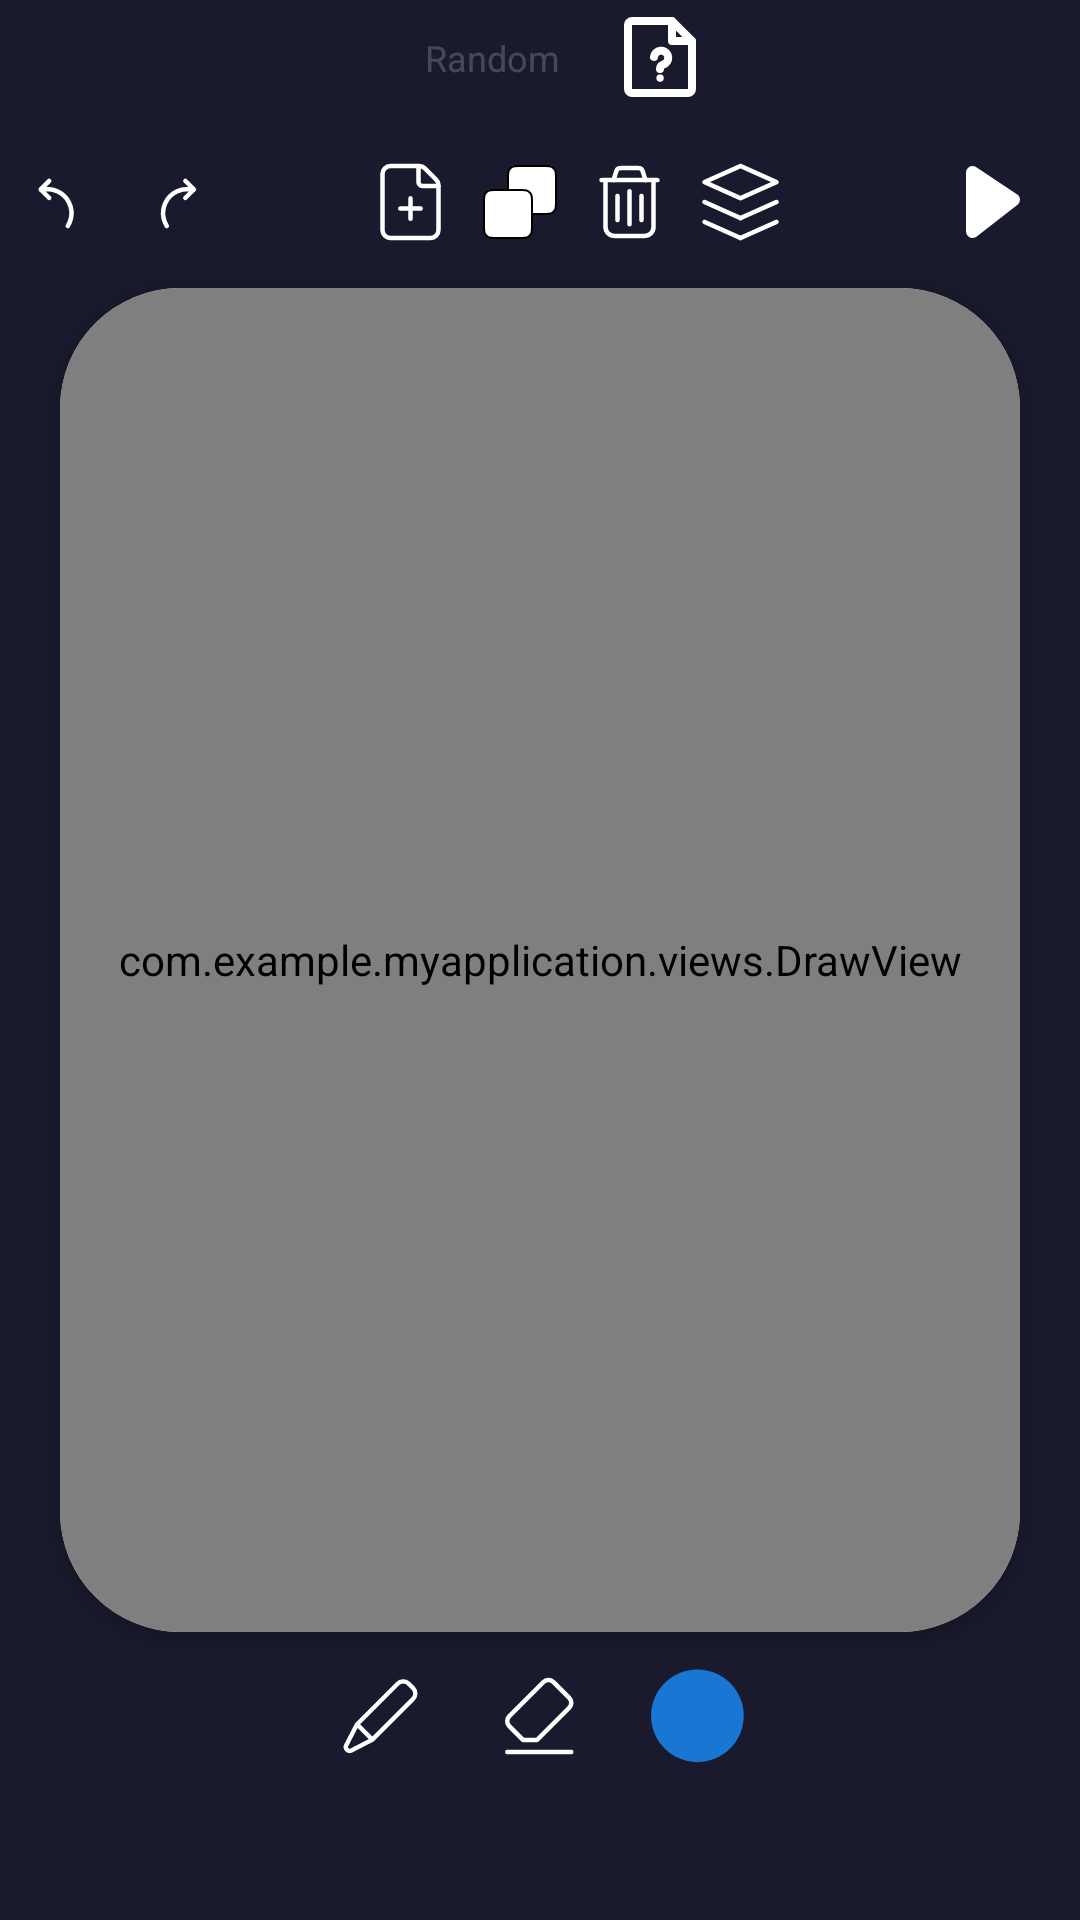

The Android layout XML behind this screen, and the referenced resources:
<!-- AndroidManifest.xml: application theme Theme.MyApplication -->
<!-- res/layout/activity_main.xml -->
<?xml version="1.0" encoding="utf-8"?>
<androidx.constraintlayout.widget.ConstraintLayout
    xmlns:android="http://schemas.android.com/apk/res/android"
    xmlns:app="http://schemas.android.com/apk/res-auto"
    android:background="@color/canvas_background"
    android:layout_width="match_parent"
    android:layout_height="match_parent">

    <androidx.cardview.widget.CardView
        android:id="@+id/cvDrawView"
        android:layout_width="match_parent"
        android:layout_height="0dp"
        app:layout_constraintHeight_percent="0.7"
        app:layout_constraintTop_toTopOf="parent"
        app:layout_constraintBottom_toBottomOf="parent"
        app:layout_constraintStart_toStartOf="parent"
        app:layout_constraintEnd_toEndOf="parent"
        android:layout_marginHorizontal="20dp"
        app:cardCornerRadius="40dp">

        <com.example.myapplication.views.DrawView
            android:id="@+id/drawView"
            android:background="@drawable/draw_background"
            android:layout_width="match_parent"
            android:layout_height="match_parent" />

    </androidx.cardview.widget.CardView>

    <LinearLayout
        app:layout_constraintBottom_toTopOf="@id/topButtonContainer"
        app:layout_constraintTop_toTopOf="parent"
        android:layout_width="match_parent"
        android:layout_height="0dp"
        app:layout_constraintHeight_percent="0.06"
        android:gravity="center"
        android:orientation="horizontal">

        <EditText
            android:id="@+id/inputNRandom"
            android:layout_width="80dp"
            android:layout_height="wrap_content"
            android:hint="@string/random"
            android:textSize="12sp"
            android:gravity="center"
            android:textColorHint="@color/colorHint"
            android:textColor="@color/colorBackground"
            android:background="@null"
            android:inputType="number" />

        <ImageButton
            android:id="@+id/buttonGenerate"
            android:layout_width="wrap_content"
            android:layout_height="wrap_content"
            android:src="@drawable/ic_random"
            android:background="@null"
            android:text="@string/generate_n_pages" />

    </LinearLayout>

    <LinearLayout
        android:id="@+id/topButtonContainer"
        android:layout_width="match_parent"
        android:layout_height="0dp"
        app:layout_constraintHeight_percent="0.09"
        android:orientation="horizontal"
        app:layout_constraintBottom_toTopOf="@id/cvDrawView"
        android:layout_gravity="top|center_horizontal"
        android:gravity="center_horizontal">

        
        <ImageButton
            android:id="@+id/undoButton"
            android:layout_width="30dp"
            android:layout_height="match_parent"
            android:src="@drawable/undo_selector"
            android:background="@null"
            android:layout_gravity="center_vertical"
            android:layout_marginHorizontal="5dp"
            android:contentDescription="@string/add_page" />

        
        <ImageButton
            android:id="@+id/redoButton"
            android:layout_width="30dp"
            android:layout_height="match_parent"
            android:layout_gravity="center_vertical"
            android:src="@drawable/redo_selector"
            android:background="@null"
            android:layout_marginHorizontal="5dp"
            android:contentDescription="@string/add_page" />

        <Space
            android:layout_width="0dp"
            android:layout_height="wrap_content"
            android:layout_weight="1" />

        
        <ImageButton
            android:id="@+id/addPageButton"
            android:layout_width="wrap_content"
            android:layout_height="match_parent"
            android:src="@drawable/ic_new_page"
            android:background="@null"
            android:layout_marginHorizontal="2dp"
            android:contentDescription="@string/add_page" />

        <ImageButton
            android:id="@+id/duplicatePageButton"
            android:layout_width="wrap_content"
            android:layout_height="match_parent"
            android:src="@drawable/ic_duplicate"
            android:layout_marginHorizontal="2dp"
            android:background="@null"
            android:contentDescription="@string/delete_page" />

        
        <ImageButton
            android:id="@+id/deletePageButton"
            android:layout_width="wrap_content"
            android:layout_height="match_parent"
            android:src="@drawable/ic_bin"
            android:layout_marginHorizontal="2dp"
            android:background="@null"
            android:contentDescription="@string/delete_page" />

        
        <ImageButton
            android:id="@+id/pageListButton"
            android:layout_width="wrap_content"
            android:layout_height="match_parent"
            android:src="@drawable/ic_all_pages"
            android:layout_marginStart="2dp"
            android:background="@null"
            android:contentDescription="@string/page_list" />


        <Space
            android:layout_width="0dp"
            android:layout_height="wrap_content"
            android:layout_weight="1" />

        <ImageButton
            android:id="@+id/playButton"
            android:layout_width="wrap_content"
            android:layout_height="match_parent"
            android:layout_gravity="center_vertical"
            android:src="@drawable/ic_play_enabled"
            android:background="@null"
            android:layout_marginHorizontal="20dp"
            android:contentDescription="@string/play" />
    </LinearLayout>

    <LinearLayout
        android:id="@+id/bottomButtonContainer"
        android:layout_width="match_parent"
        android:layout_height="wrap_content"
        android:orientation="horizontal"
        app:layout_constraintTop_toBottomOf="@id/cvDrawView"
        android:layout_gravity="top|center_horizontal"
        android:gravity="center_horizontal"
        android:padding="12dp">

        <ImageButton
            android:id="@+id/pencilButton"
            android:layout_width="wrap_content"
            android:layout_height="wrap_content"
            android:src="@drawable/ic_pencil_disabled"
            android:background="@null"
            android:layout_marginHorizontal="10dp"
            android:contentDescription="@string/add_page" />

        
        <ImageButton
            android:id="@+id/eraserButton"
            android:layout_width="wrap_content"
            android:layout_height="wrap_content"
            android:src="@drawable/ic_eraser_disabled"
            android:layout_marginHorizontal="10dp"
            android:background="@null"
            android:contentDescription="@string/delete_page" />

        <ImageButton
            android:id="@+id/colorButton"
            android:layout_width="wrap_content"
            android:layout_height="wrap_content"
            android:src="@drawable/ic_color"
            android:layout_marginHorizontal="10dp"
            android:background="@null"
            android:contentDescription="@string/select_color" />

    </LinearLayout>

</androidx.constraintlayout.widget.ConstraintLayout>
<!-- resources referenced by this layout -->
<resources>
  <color name="canvas_background">#1A1A2E</color>
  <color name="colorBackground">#FFFFFF</color>
  <color name="colorHint">#33FFFFFF</color>
  <!-- drawable ic_color (drawable) -->
  <vector android:height="32dp" android:viewportHeight="29"
      android:viewportWidth="29" android:width="32dp" xmlns:android="http://schemas.android.com/apk/res/android">
      <path android:fillColor="#1976D2" android:pathData="M14.617,14.436m-14,0a14,14 0,1 1,28 0a14,14 0,1 1,-28 0"/>
  </vector>
  <!-- drawable ic_play_enabled (drawable) -->
  <vector xmlns:android="http://schemas.android.com/apk/res/android"
      android:width="18dp"
      android:height="24dp"
      android:viewportWidth="18"
      android:viewportHeight="24">
    <path
        android:pathData="M0.024,2.152V21.843C0.026,22.247 0.14,22.642 0.354,22.984C0.568,23.326 0.873,23.601 1.235,23.779C1.598,23.956 2.002,24.029 2.404,23.989C2.805,23.949 3.188,23.798 3.508,23.552L17.143,12.949C17.413,12.738 17.629,12.466 17.774,12.156C17.918,11.845 17.987,11.505 17.975,11.162C17.962,10.82 17.868,10.486 17.701,10.186C17.534,9.887 17.298,9.632 17.013,9.442L3.378,0.356C3.052,0.142 2.675,0.02 2.286,0.002C1.897,-0.015 1.51,0.073 1.167,0.256C0.823,0.44 0.536,0.714 0.335,1.047C0.134,1.381 0.026,1.762 0.024,2.152Z"
        android:fillColor="@color/colorOnPrimary"/>
  </vector>
  <!-- drawable redo_selector (drawable) -->
  <?xml version="1.0" encoding="utf-8"?>
  <selector xmlns:android="http://schemas.android.com/apk/res/android">
      <item android:state_enabled="false" android:drawable="@drawable/ic_redo_disabled" />
      <item android:drawable="@drawable/ic_redo_enabled" />
  </selector>
  <!-- drawable undo_selector (drawable) -->
  <?xml version="1.0" encoding="utf-8"?>
  <selector xmlns:android="http://schemas.android.com/apk/res/android">
      <item android:state_enabled="false" android:drawable="@drawable/ic_undo_disabled" />
      <item android:drawable="@drawable/ic_undo_enabled" />
  </selector>
  <string name="add_page">Add Page</string>
  <string name="delete_page">Delete Page</string>
  <string name="generate_n_pages">Generate N Pages</string>
  <string name="page_list">Page list</string>
  <string name="play">Play video</string>
  <string name="random">Random</string>
  <string name="select_color">Select color</string>
  <style name="Theme.MyApplication" parent="Theme.MaterialComponents.DayNight.NoActionBar">
          
          <item name="colorPrimary">@color/colorPrimary</item>
          <item name="colorPrimaryVariant">@color/colorPrimaryVariant</item>
          <item name="colorOnPrimary">@color/colorOnPrimary</item>
          
          <item name="colorSecondary">@color/colorBackground</item>
          <item name="colorSecondaryVariant">@color/colorOnBackground</item>
          <item name="colorOnSecondary">@color/colorOnBackground</item>
          
          <item name="android:statusBarColor">@color/canvas_background</item>
          
      </style>
  <color name="colorOnPrimary">#FFFFFF</color>
  <color name="colorOnBackground">#000000</color>
  <!-- drawable ic_redo_disabled (drawable) -->
  <vector xmlns:android="http://schemas.android.com/apk/res/android"
      android:width="19dp"
      android:height="21dp"
      android:viewportWidth="19"
      android:viewportHeight="21">
    <path
        android:pathData="M15.161,4.996C13.373,4.517 11.474,4.673 9.789,5.437C8.103,6.201 6.734,7.525 5.915,9.185C5.097,10.845 4.879,12.738 5.299,14.54C5.504,15.419 5.854,16.249 6.329,17"
        android:strokeLineJoin="round"
        android:strokeWidth="1.5"
        android:fillColor="#00000000"
        android:strokeColor="#8B8B8B"
        android:strokeLineCap="round"/>
    <path
        android:pathData="M12.53,1.967L15.358,4.796L12.53,7.624"
        android:strokeLineJoin="round"
        android:strokeWidth="1.5"
        android:fillColor="#00000000"
        android:strokeColor="#8B8B8B"
        android:strokeLineCap="round"/>
  </vector>
  <color name="colorPrimary">#6200EE</color>
  <color name="colorPrimaryVariant">#3700B3</color>
</resources>
